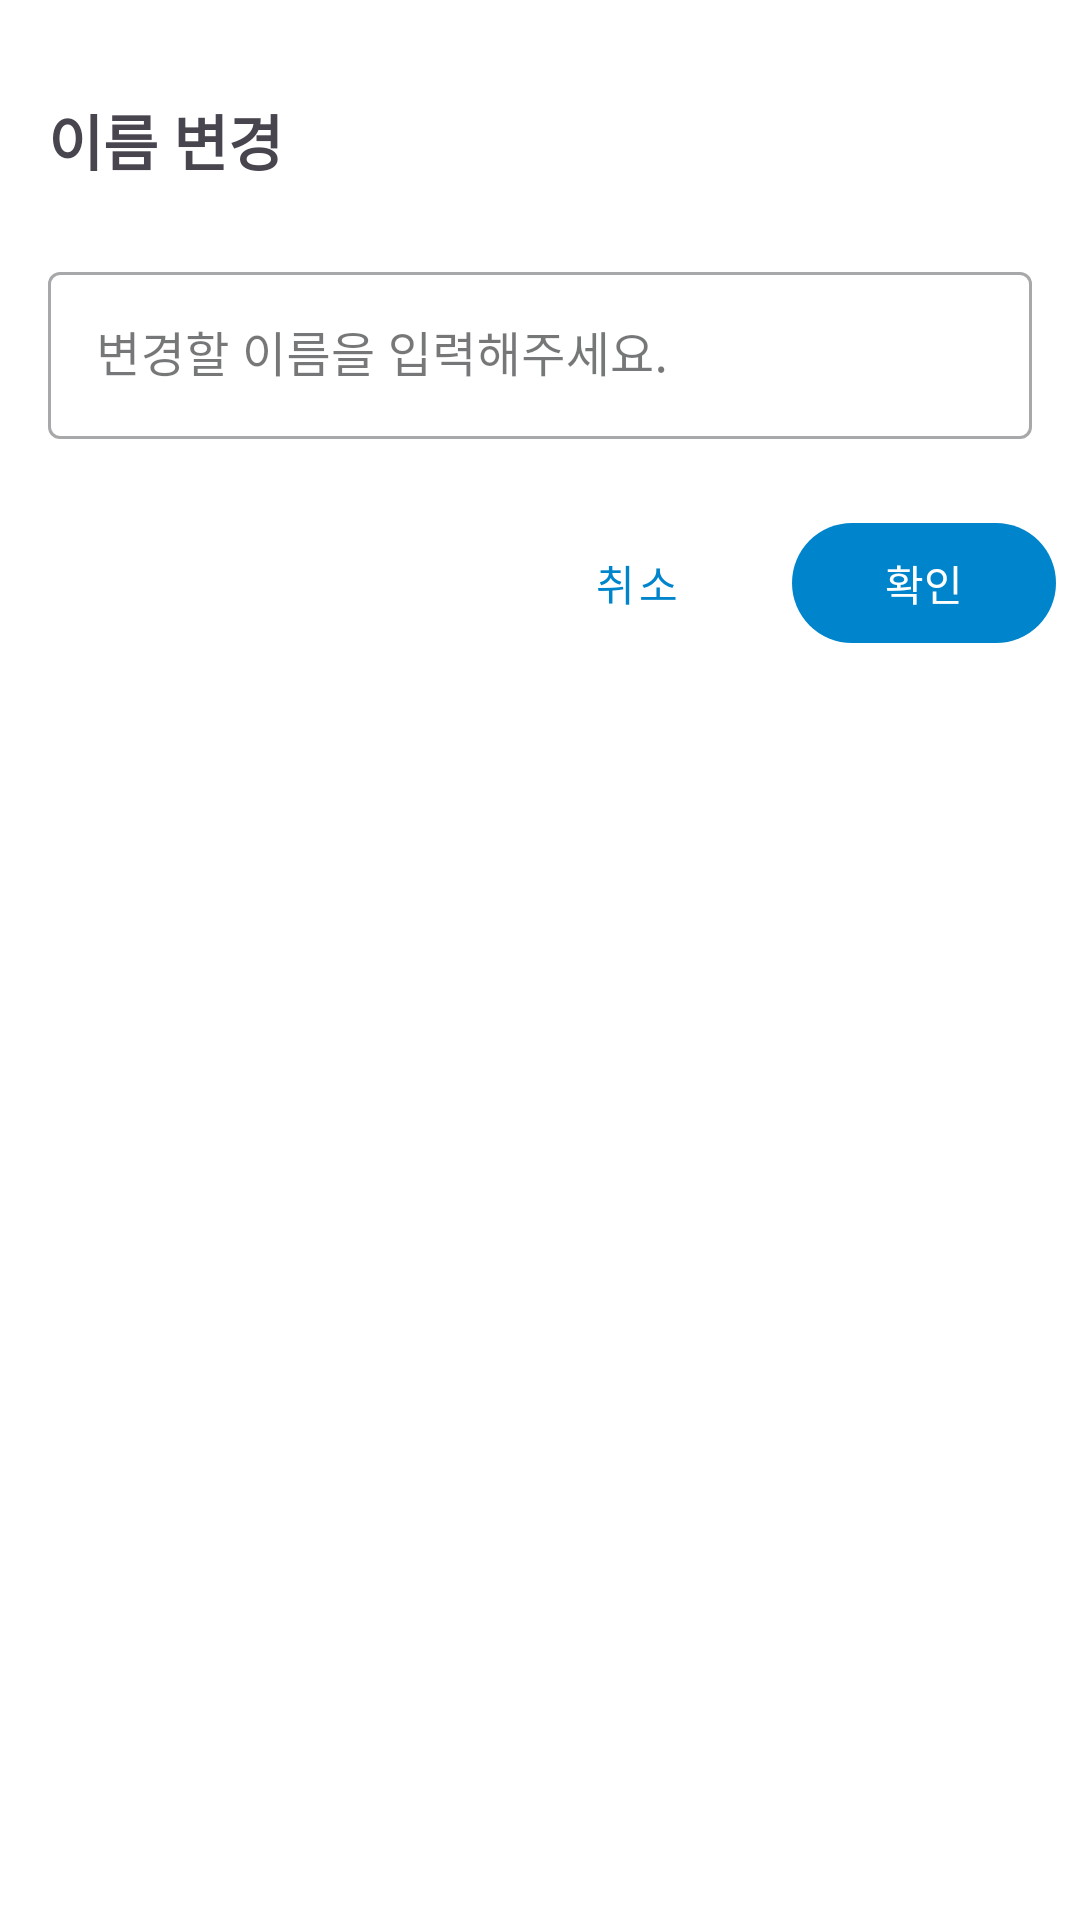

This screen was rendered from an Android layout file. Write that file and the resources it references.
<!-- AndroidManifest.xml: application theme Theme.Lookers -->
<!-- res/layout/dialog_drawer_change_name.xml -->
<?xml version="1.0" encoding="utf-8"?>
<LinearLayout xmlns:android="http://schemas.android.com/apk/res/android"
    xmlns:app="http://schemas.android.com/apk/res-auto"
    android:layout_width="match_parent"
    android:layout_height="wrap_content"
    android:background="@drawable/shape_bg_rounded_dialog"
    android:orientation="vertical"
    android:paddingVertical="16dp">

    <LinearLayout
        android:layout_width="match_parent"
        android:layout_height="wrap_content"
        android:orientation="vertical"
        android:padding="16dp">

        <com.google.android.material.textview.MaterialTextView
            android:layout_width="wrap_content"
            android:layout_height="wrap_content"
            android:layout_marginBottom="24dp"
            android:text="이름 변경"
            android:textSize="20sp"
            android:textStyle="bold" />

        <com.google.android.material.textfield.TextInputLayout
            style="@style/Widget.MaterialComponents.TextInputLayout.OutlinedBox"
            android:layout_width="match_parent"
            android:layout_height="wrap_content">

            <com.google.android.material.textfield.TextInputEditText
                android:id="@+id/tf_change_drawer_name"
                android:layout_width="match_parent"
                android:layout_height="wrap_content"
                android:hint="변경할 이름을 입력해주세요."
                android:inputType="text" />
        </com.google.android.material.textfield.TextInputLayout>

    </LinearLayout>

    <LinearLayout
        android:layout_width="match_parent"
        android:layout_height="wrap_content"
        android:gravity="end"
        android:orientation="horizontal"
        android:padding="8dp">

        <com.google.android.material.button.MaterialButton
            android:id="@+id/btnCancel"
            style="@style/Widget.MaterialComponents.Button.TextButton"
            android:layout_width="wrap_content"
            android:layout_height="wrap_content"
            android:layout_marginEnd="8dp"
            android:text="취소" />

        <com.google.android.material.button.MaterialButton
            android:id="@+id/btnConnect"
            android:layout_width="wrap_content"
            android:layout_height="wrap_content"
            android:text="확인" />
    </LinearLayout>
</LinearLayout>
<!-- resources referenced by this layout -->
<resources>
  <style name="Theme.Lookers" parent="Base.Theme.Lookers" />
  <color name="md_theme_primary">#0085CC</color>
  <color name="md_theme_onPrimary">#FFFFFF</color>
  <color name="md_theme_primaryContainer">#D0E4FF</color>
  <color name="md_theme_onPrimaryContainer">#001D36</color>
  <color name="md_theme_secondary">#4F616E</color>
  <color name="md_theme_onSecondary">#FFFFFF</color>
  <color name="md_theme_secondaryContainer">#D3E5F5</color>
  <color name="md_theme_onSecondaryContainer">#0B1D29</color>
  <color name="md_theme_tertiary">#63597C</color>
  <color name="md_theme_onTertiary">#FFFFFF</color>
  <color name="md_theme_tertiaryContainer">#E9DDFF</color>
  <color name="md_theme_onTertiaryContainer">#1E1635</color>
  <color name="md_theme_error">#BA1A1A</color>
  <color name="md_theme_onError">#FFFFFF</color>
  <color name="md_theme_errorContainer">#FFDAD6</color>
  <color name="md_theme_onErrorContainer">#410002</color>
  <color name="md_theme_background">#FFFFFF</color>
  <color name="md_theme_onBackground">#1A1C1E</color>
  <color name="md_theme_surface">#FFFFFF</color>
  <color name="md_theme_onSurface">#1A1C1E</color>
  <color name="md_theme_surfaceVariant">#DFE2EB</color>
  <color name="md_theme_onSurfaceVariant">#43474E</color>
  <color name="md_theme_outline">#73777F</color>
  <color name="md_theme_outlineVariant">#C3C7CF</color>
  <color name="md_theme_inverseSurface">#2F3033</color>
  <color name="md_theme_inverseOnSurface">#F0F0F4</color>
  <color name="md_theme_inversePrimary">#96CCFF</color>
  <color name="md_theme_surfaceDim">#DAE2E9</color>
  <color name="md_theme_surfaceBright">#FFFFFF</color>
  <color name="md_theme_surfaceContainerLowest">#FFFFFF</color>
  <color name="md_theme_surfaceContainerLow">#F6F7FA</color>
  <color name="md_theme_surfaceContainer">#F0F2F5</color>
  <color name="md_theme_surfaceContainerHigh">#EBEDF0</color>
  <color name="md_theme_surfaceContainerHighest">#E5E7EA</color>
</resources>
